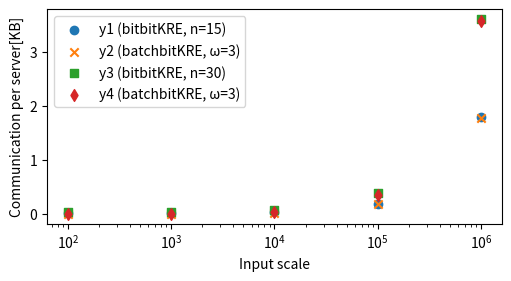

Reproduce this figure in Python.
import matplotlib as mpl
import matplotlib.pyplot as plt
import numpy as np
from matplotlib.ticker import MaxNLocator

# display execuation time figure or communication volume figure
is_show_time_figure=False

if is_show_time_figure:
    x = [100, 1000, 10000, 100000, 1000000]
    y1 = [2.69, 2.61, 2.85, 3.36, 8.39]#(bitKRE, n=15)
    y2 = [2.30, 2.19, 2.36, 4.25, 21.85]#(batchKRE, \omega=3)
    y3 = [5.76, 5.81, 5.97, 6.83, 17.8]#(bitKRE, n=30)
    y4 = [4.83, 4.87, 5.02, 8.60, 50.75]#(batchKRE, \omega=3)

    plt.figure(figsize=(5, 2.7), layout='constrained')

    # Create scatter plots
    plt.scatter(x, y1, label='y1 (bitKRE, n=15)', marker='o')
    plt.scatter(x, y2, label='y2 (batchKRE, ω=3)', marker='x')
    plt.scatter(x, y3, label='y3 (bitKRE, n=30)', marker='s')
    plt.scatter(x, y4, label='y4 (batchKRE, ω=3)', marker='d')

    # Add titles and labels
    # plt.title("Scatter Plot of Data")
    plt.xlabel("Input scale (m)")
    plt.ylabel("Execution time [s]")
    plt.xscale("log")  # Optional, to set the x-axis to a logarithmic scale

    # Add a legend
    plt.legend()

    # Show the plot
    plt.show()

else:
    x = [100, 1000, 10000, 100000, 1000000]
    y1 = [20183,21870,38745,207495,1894995] #(bitKRE, n=15)
    y2 = [3513,5200,22075,190825,1878325] #(batchKRE, \omega=3)
    y3 = [40365,43740,77490,414990, 3789990] #(bitKRE, n=30)
    y4 = [7025,10400,44150,381650, 3756650] #(batchKRE, \omega=3)

    y1 = [e/(1024**2) for e in y1]
    y2 = [e/(1024**2) for e in y2]
    y3 = [e/(1024**2) for e in y3]
    y4 = [e/(1024**2) for e in y4]

    plt.figure(figsize=(5, 2.7), layout='constrained')

    # Create scatter plots
    plt.scatter(x, y1, label='y1 (bitbitKRE, n=15)', marker='o')
    plt.scatter(x, y2, label='y2 (batchbitKRE, ω=3)', marker='x')
    plt.scatter(x, y3, label='y3 (bitbitKRE, n=30)', marker='s')
    plt.scatter(x, y4, label='y4 (batchbitKRE, ω=3)', marker='d')

    # Add titles and labels
    # plt.title("Scatter Plot of Data")
    plt.xlabel("Input scale")
    plt.ylabel("Communication per server[KB]")
    plt.xscale("log")  # Optional, to set the x-axis to a logarithmic scale

    # Add a legend
    plt.legend()

    # Show the plot
    plt.show()
